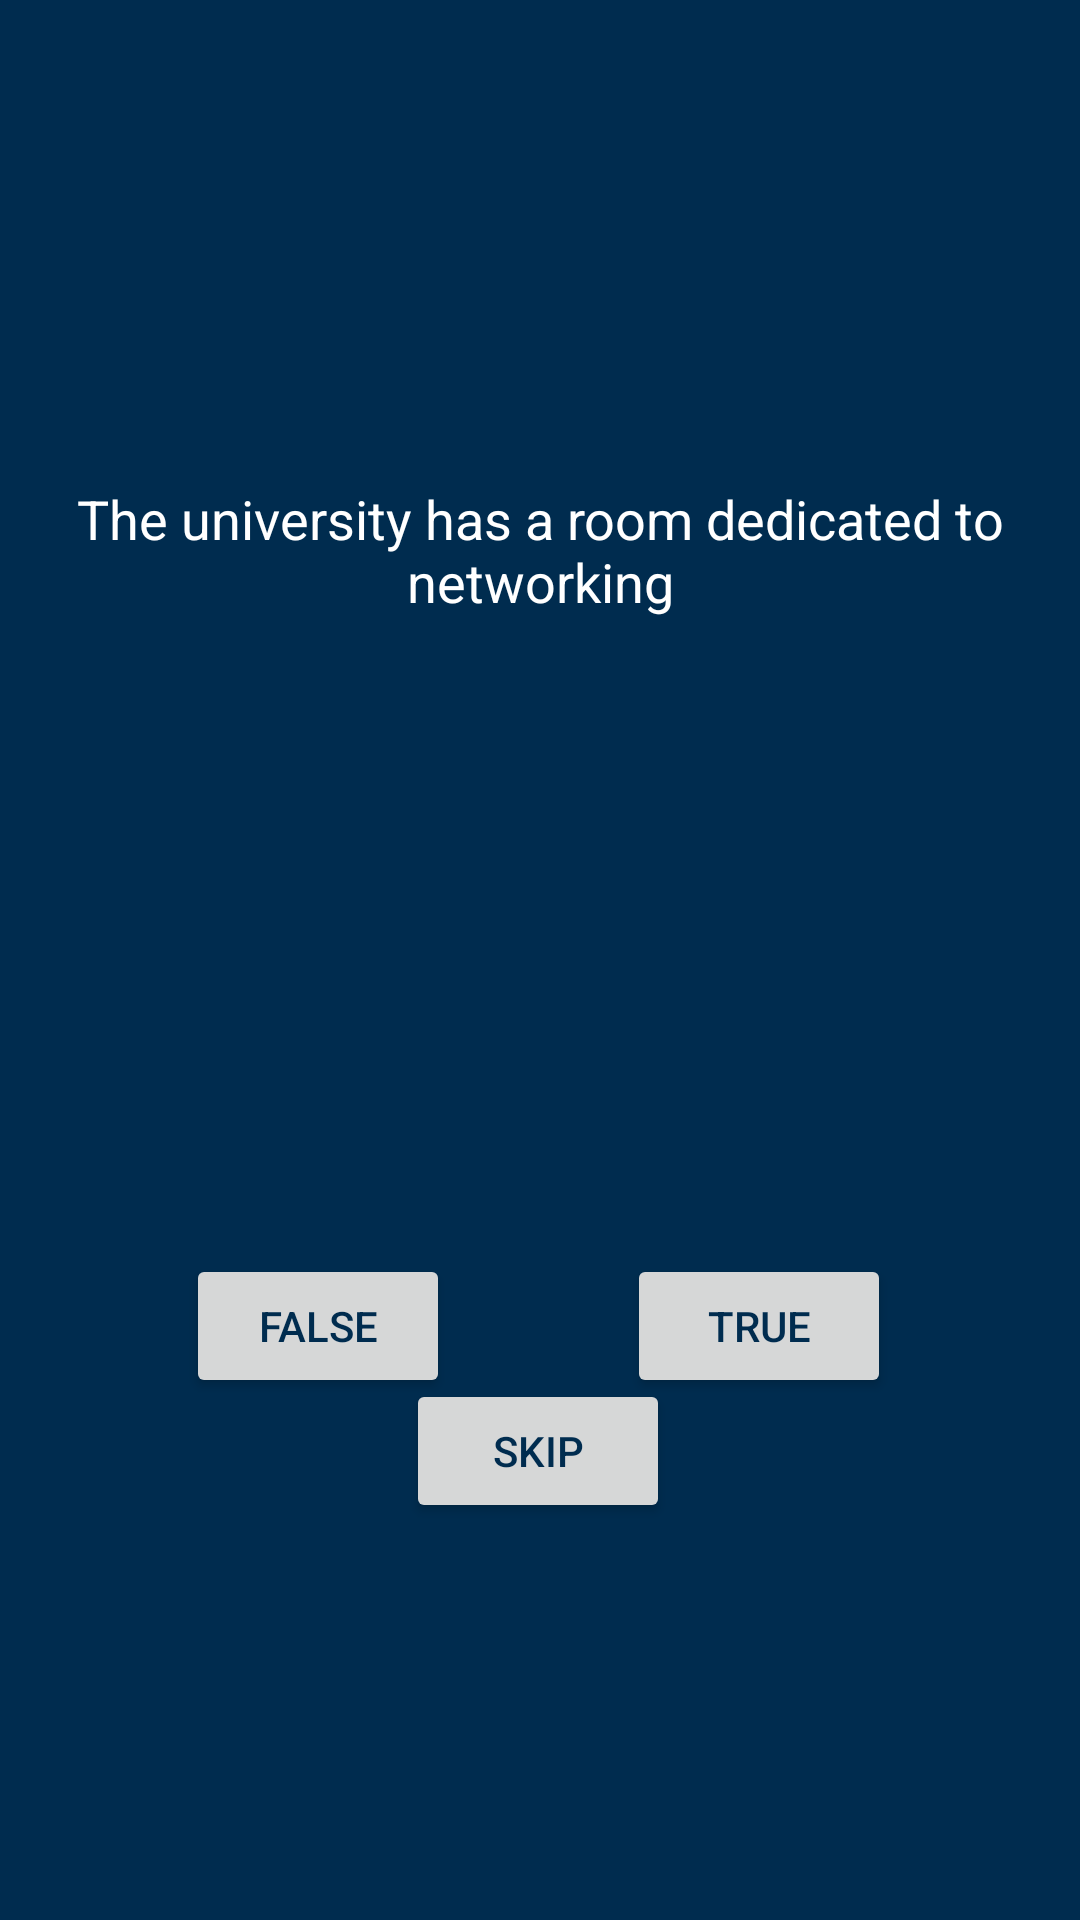

Here is an Android app screen rendered from its layout file. Give the layout XML and the strings, colors and styles it references.
<!-- AndroidManifest.xml: application theme AppTheme -->
<!-- res/layout/quiz_main2.xml -->
<?xml version="1.0" encoding="utf-8"?>
<android.support.constraint.ConstraintLayout
    xmlns:android="http://schemas.android.com/apk/res/android"
    xmlns:app="http://schemas.android.com/apk/res-auto"
    xmlns:tools="http://schemas.android.com/tools"
    android:layout_width="match_parent"
    android:layout_height="match_parent">

    <Button
        android:id="@+id/skip_button2"
        android:layout_width="wrap_content"
        android:layout_height="wrap_content"
        android:layout_marginStart="8dp"
        android:layout_marginTop="8dp"
        android:layout_marginEnd="8dp"
        android:layout_marginBottom="8dp"
        android:text="Skip"
        android:textColor="@color/colorPrimary"
        app:layout_constraintBottom_toBottomOf="parent"
        app:layout_constraintEnd_toEndOf="parent"
        app:layout_constraintHorizontal_bias="0.498"
        app:layout_constraintStart_toStartOf="parent"
        app:layout_constraintTop_toTopOf="parent"
        app:layout_constraintVertical_bias="0.784"
        tools:text="Skip" />

    <Button
        android:id="@+id/true_button2"
        android:layout_width="wrap_content"
        android:layout_height="wrap_content"
        android:layout_marginStart="8dp"
        android:layout_marginTop="8dp"
        android:layout_marginEnd="8dp"
        android:layout_marginBottom="8dp"
        android:text="True"
        android:textColor="@color/colorPrimary"
        app:layout_constraintBottom_toBottomOf="parent"
        app:layout_constraintEnd_toEndOf="parent"
        app:layout_constraintHorizontal_bias="0.785"
        app:layout_constraintStart_toStartOf="parent"
        app:layout_constraintTop_toTopOf="parent"
        app:layout_constraintVertical_bias="0.712"
        tools:text="True" />

    <Button
        android:id="@+id/false_button2"
        android:layout_width="wrap_content"
        android:layout_height="wrap_content"
        android:layout_marginStart="8dp"
        android:layout_marginTop="8dp"
        android:layout_marginEnd="8dp"
        android:layout_marginBottom="8dp"
        android:text="False"
        android:textColor="@color/colorPrimary"
        app:layout_constraintBottom_toBottomOf="parent"
        app:layout_constraintEnd_toEndOf="parent"
        app:layout_constraintHorizontal_bias="0.211"
        app:layout_constraintStart_toStartOf="parent"
        app:layout_constraintTop_toTopOf="parent"
        app:layout_constraintVertical_bias="0.712"
        tools:text="False" />

    <TextView
        android:id="@+id/question_text"
        android:layout_width="wrap_content"
        android:layout_height="wrap_content"
        android:layout_marginStart="8dp"
        android:layout_marginTop="8dp"
        android:layout_marginEnd="8dp"
        android:layout_marginBottom="8dp"
        android:text="The university has a room dedicated to networking"
        android:textAlignment="center"
        android:textColor="@color/colorText"
        android:textSize="18sp"
        app:layout_constraintBottom_toBottomOf="parent"
        app:layout_constraintEnd_toEndOf="parent"
        app:layout_constraintStart_toStartOf="parent"
        app:layout_constraintTop_toTopOf="parent"
        app:layout_constraintVertical_bias="0.264"
        tools:text="The university has a room dedicated to networking" />
</android.support.constraint.ConstraintLayout>
<!-- resources referenced by this layout -->
<resources>
  <color name="colorPrimary">#002C4F</color>
  <color name="colorText">#FFFFFF</color>
  <style name="AppTheme" parent="Theme.AppCompat.Light.DarkActionBar">
          
          <item name="android:windowBackground">@color/colorBackground</item>
          <item name="colorPrimary">@color/colorPrimary</item>
          <item name="colorPrimaryDark">@color/colorPrimaryDark</item>
          <item name="colorAccent">@color/colorAccent</item>
          <item name="android:textColorPrimary">@color/colorText</item>
          <item name="android:textColorSecondary">@color/colorAccent</item>
          <item name="android:popupMenuStyle">@style/PopupMenu</item>
      </style>
  <color name="colorBackground">#002C4F</color>
  <color name="colorPrimaryDark">#002C4F</color>
  <color name="colorAccent">#5699FF</color>
  <style name="PopupMenu" parent="@android:style/Widget.PopupMenu">
  
      </style>
</resources>
